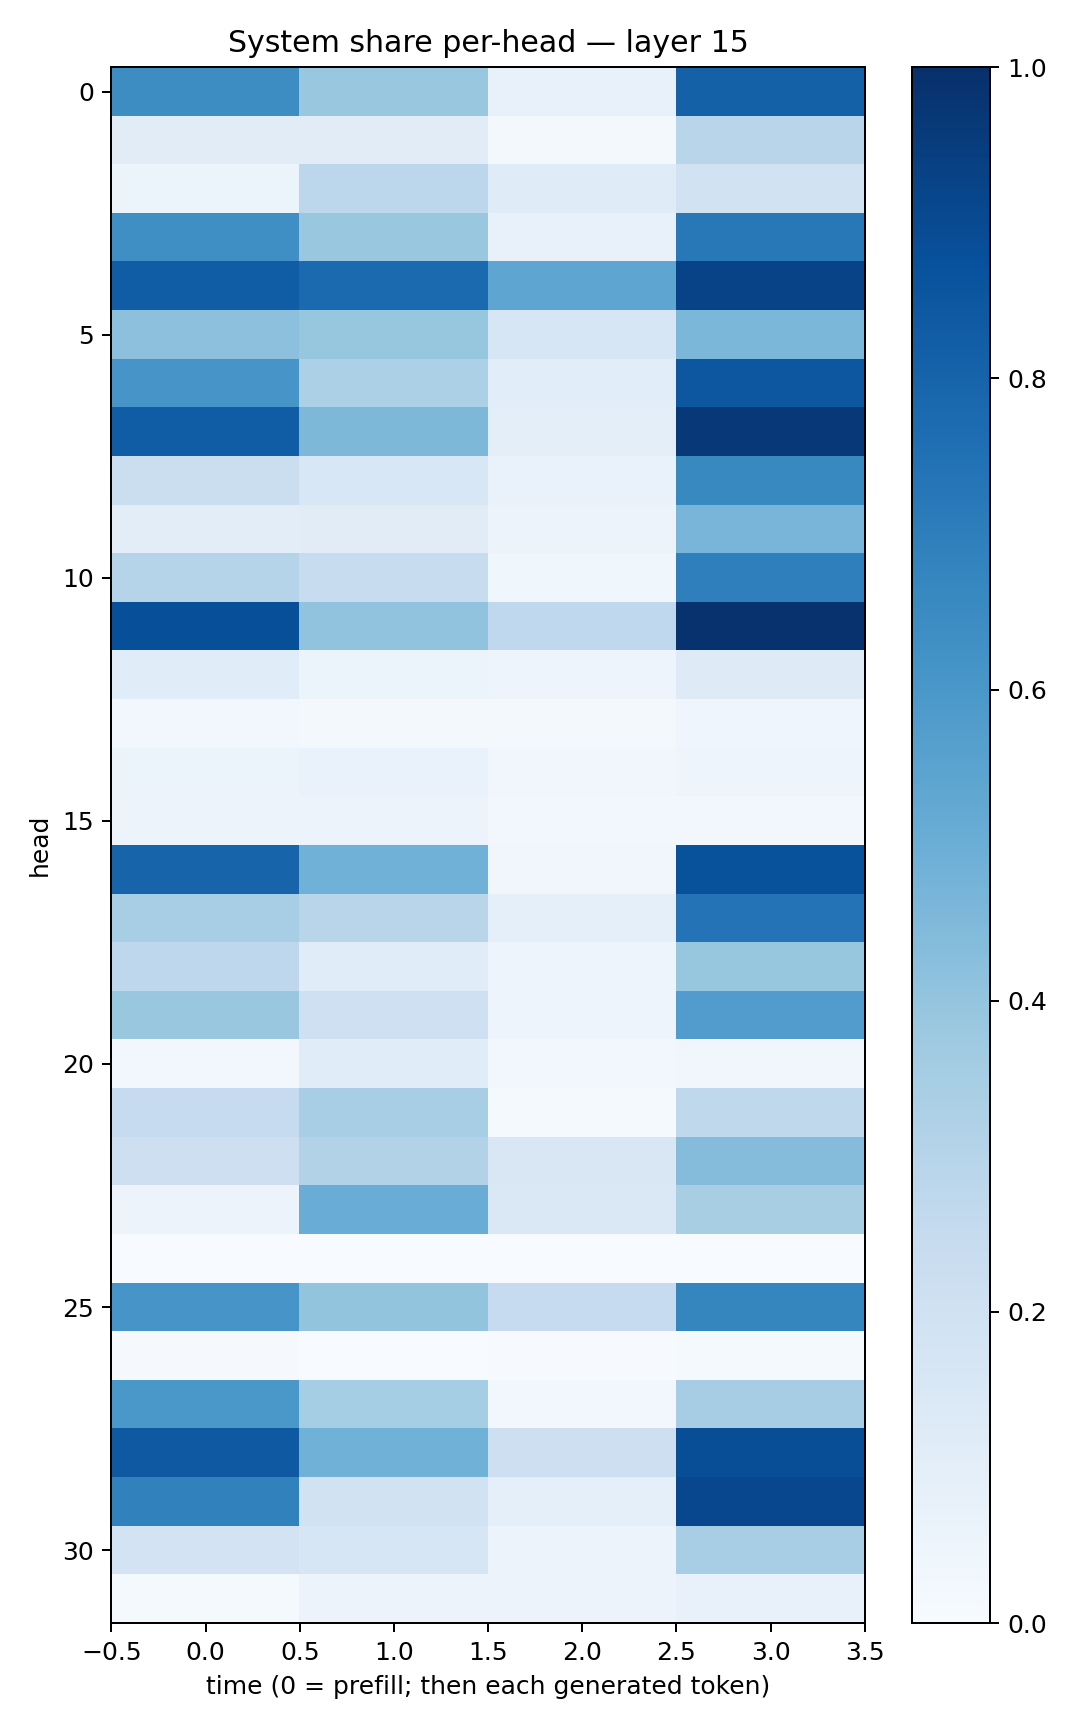

Values plotted in this chart, from the file beside it:
0.64079666, 0.38658556, 0.07632323, 0.810862
0.1127, 0.111, 0.01774, 0.29
0.0542, 0.2786, 0.1204, 0.1946
0.634, 0.3841, 0.075, 0.7202
0.8263, 0.7761, 0.5363, 0.9225
0.4176, 0.3922, 0.1616, 0.4591
0.6083, 0.3312, 0.1082, 0.8487
0.8268, 0.4535, 0.09437, 0.9662
0.2201, 0.155, 0.06962, 0.6597
0.1017, 0.1112, 0.05741, 0.4666
0.2984, 0.2382, 0.03747, 0.6933
0.8797, 0.4056, 0.2693, 0.9921
0.117, 0.06, 0.04791, 0.1239
0.03121, 0.01814, 0.02101, 0.04648
0.0595, 0.06818, 0.03394, 0.0478
0.05607, 0.05705, 0.02414, 0.02761
0.8001, 0.4867, 0.03141, 0.8674
0.3441, 0.2927, 0.08824, 0.74
0.2772, 0.1144, 0.04817, 0.3916
0.3852, 0.2032, 0.04851, 0.5756
0.02663, 0.1138, 0.02678, 0.03211
0.2469, 0.347, 0.0144, 0.2733
0.2125, 0.316, 0.1494, 0.4359
0.05815, 0.5067, 0.1414, 0.3426
0.0002773, 0.0005254, 0.0004738, 7.9204256e-05
0.6074, 0.4009, 0.2492, 0.6682
0.009222, 0.002221, 0.005926, 0.01541
0.5978, 0.355, 0.02874, 0.3477
0.8426, 0.4864, 0.2135, 0.8837
0.6843, 0.1936, 0.09184, 0.9086
0.1809, 0.1578, 0.05594, 0.3453
0.01269, 0.05817, 0.05819, 0.07104
